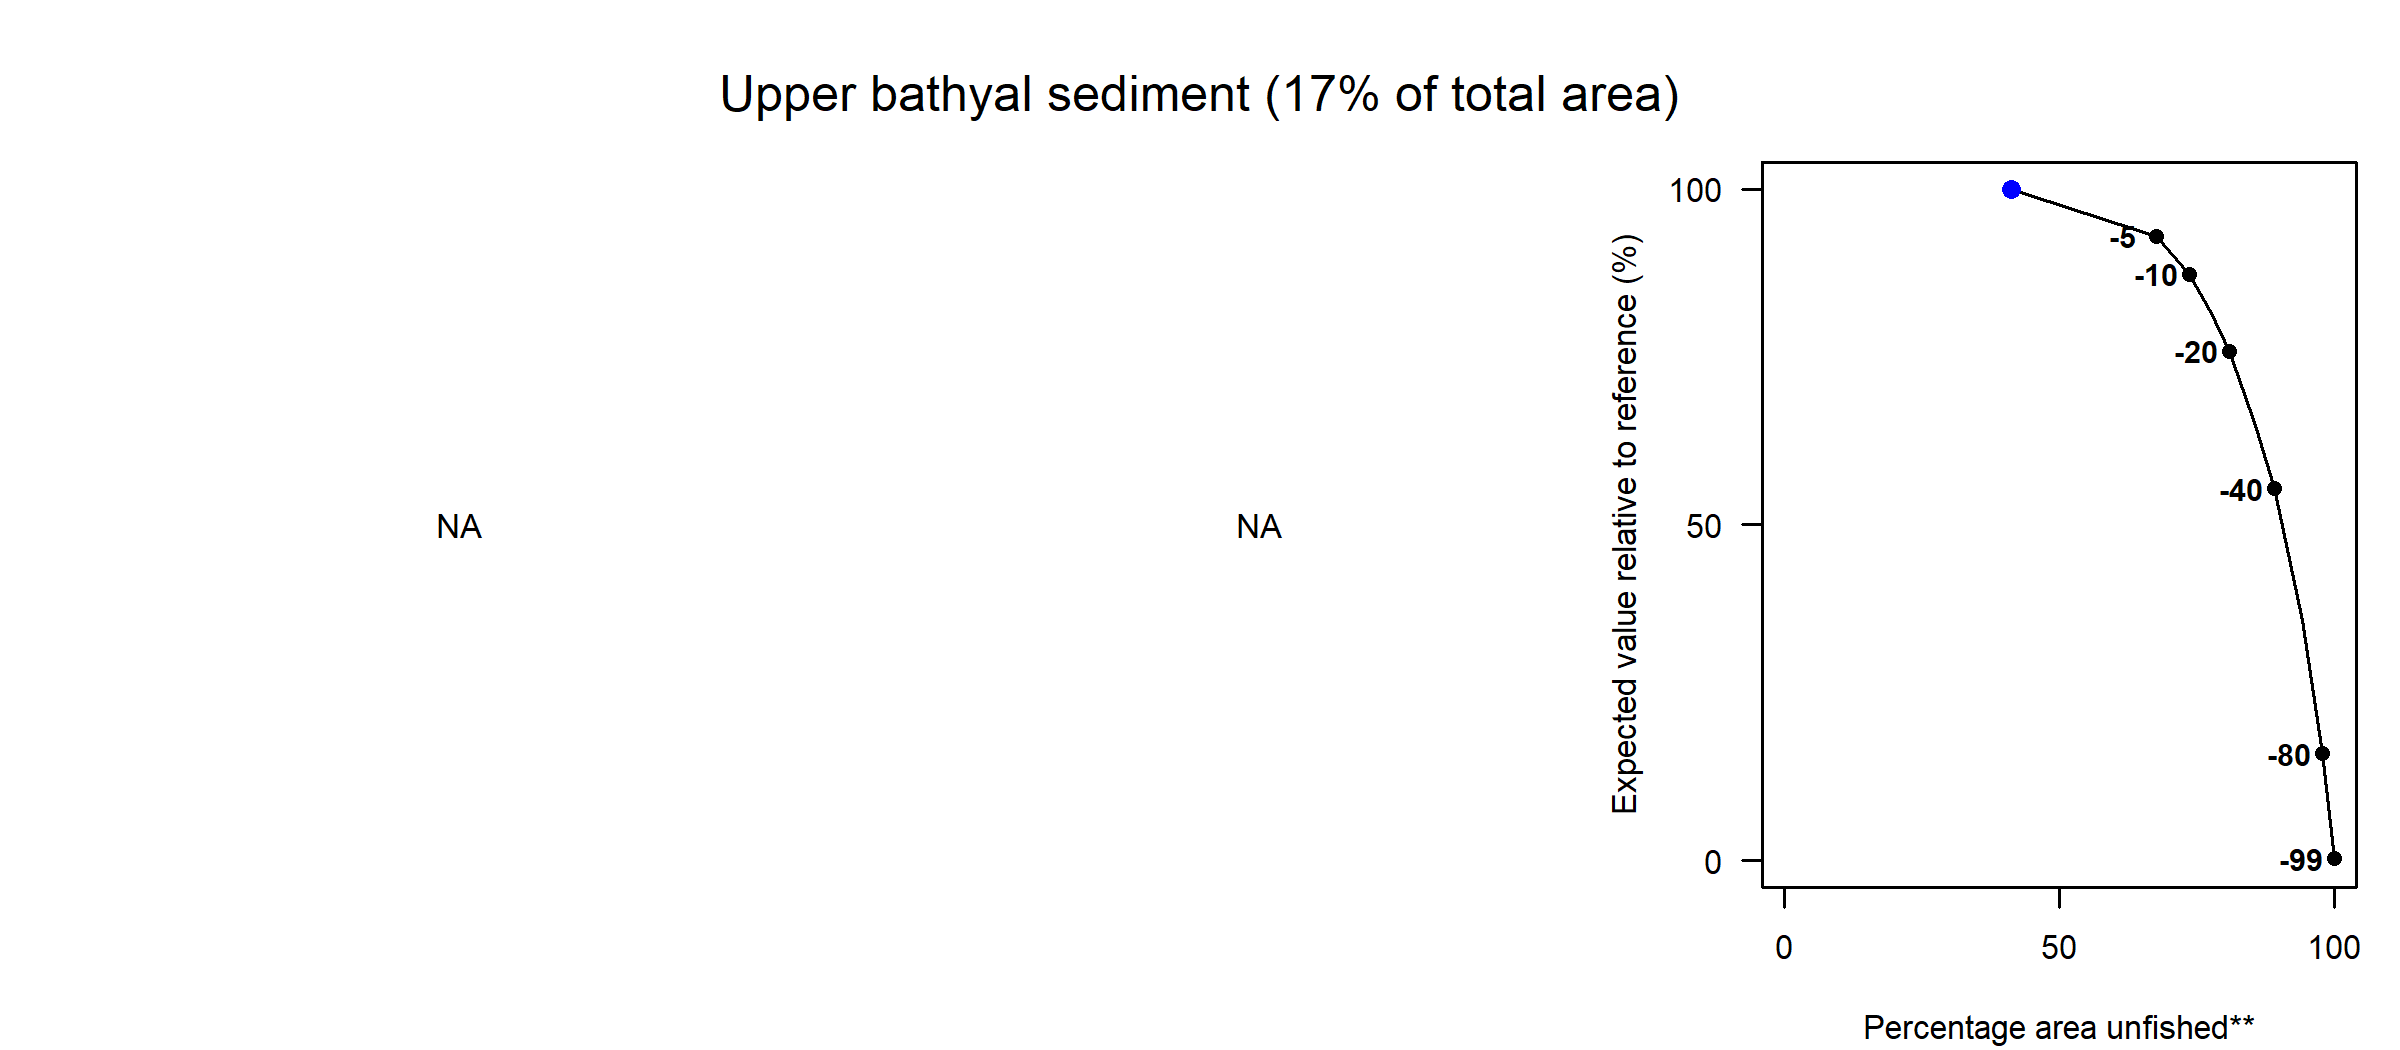

Data behind this chart, as committed beside it:
Effort reduction (%), PD impact, L1 impact, Unfished area (%), Decline in value (%), Decline in weight (%)
0, NA, NA, 41.25, 100, 100
5, NA, NA, 67.63, 93.01, 92.83
10, NA, NA, 73.6, 87.32, 84.21
15, NA, NA, 77.67, 81.52, 76.68
20, NA, NA, 80.86, 75.91, 68.93
30, NA, NA, 85.64, 64.87, 58.36
40, NA, NA, 89.08, 55.42, 48.73
60, NA, NA, 94.23, 35.74, 31.99
80, NA, NA, 97.92, 15.95, 14.11
99, NA, NA, 99.97, 0.3, 0.01
